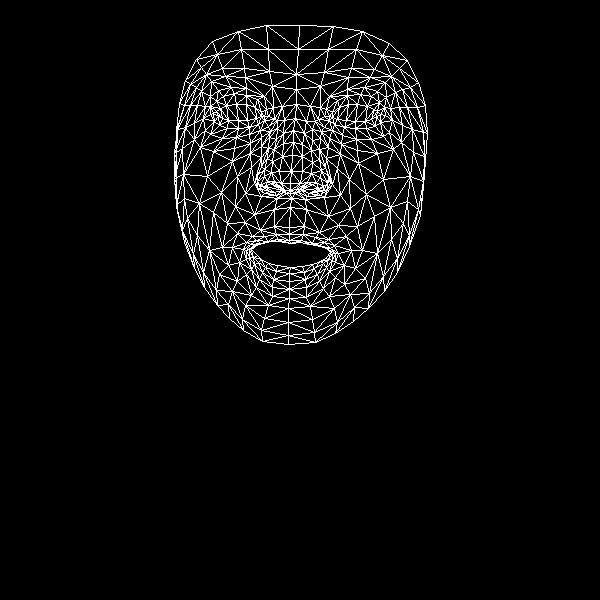

The data file committed next to this chart (first rows):
, x, y
0, 289, 227
1, 290, 183
2, 291, 198
3, 283, 143
4, 291, 171
5, 292, 155
6, 295, 118
7, 218, 116
8, 296, 89
9, 296, 74
10, 299, 25
11, 289, 234
12, 289, 240
13, 290, 243
14, 290, 267
15, 289, 273
16, 289, 281
17, 289, 289
18, 289, 298
19, 290, 190
20, 281, 190
21, 185, 80
22, 249, 127
23, 238, 128
24, 227, 128
25, 214, 121
26, 258, 124
27, 234, 93
28, 246, 95
29, 223, 96
30, 216, 101
31, 205, 130
32, 245, 305
33, 213, 113
34, 177, 129
35, 194, 123
36, 237, 176
37, 274, 226
38, 277, 239
39, 260, 230
40, 252, 236
41, 268, 241
42, 260, 243
43, 239, 262
44, 281, 183
45, 279, 171
46, 201, 91
47, 261, 146
48, 257, 181
49, 257, 175
50, 207, 176
51, 282, 156
52, 225, 76
53, 211, 81
54, 196, 59
55, 272, 86
56, 257, 99
57, 232, 247
58, 184, 242
59, 265, 188
... 408 more rows
